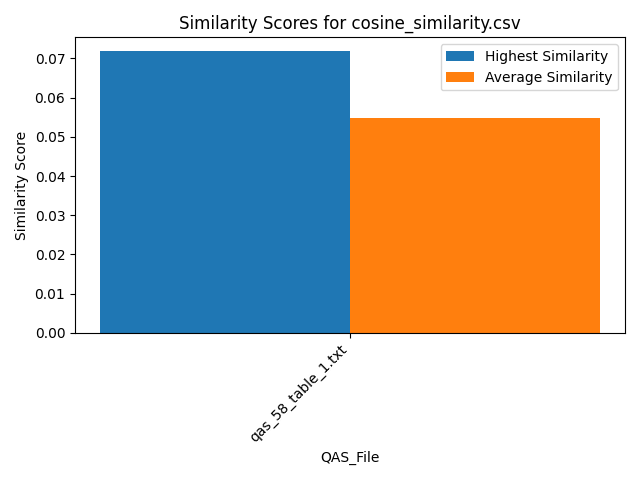

Source data for this figure (header and first rows):
Similarity, QAS_File, Text_File
0.05857, qas_58_table_1.txt, section_2.txt
0.05731, qas_58_table_1.txt, section_6.txt
0.04254, qas_58_table_1.txt, section_5.txt
0.05714, qas_58_table_1.txt, section_1.txt
0.0409, qas_58_table_1.txt, section_4.txt
0.07178, qas_58_table_1.txt, section_3.txt
